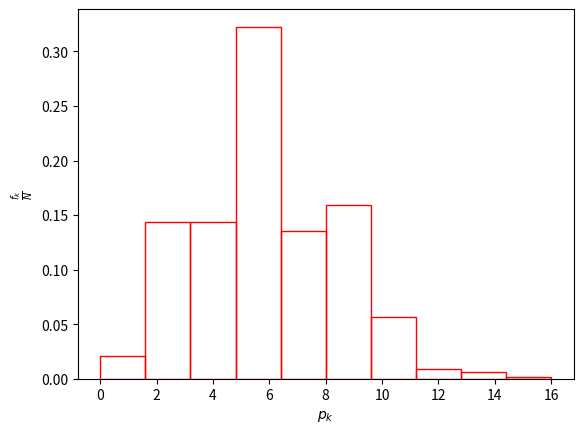
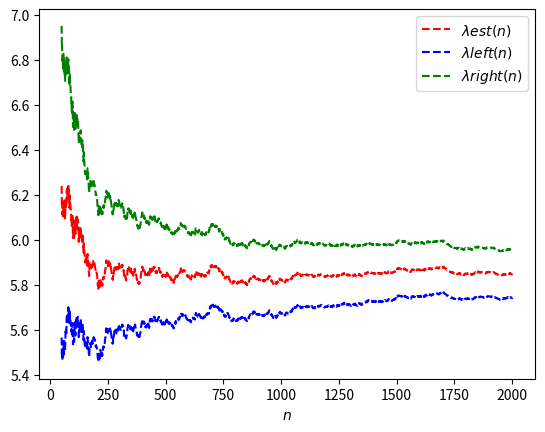
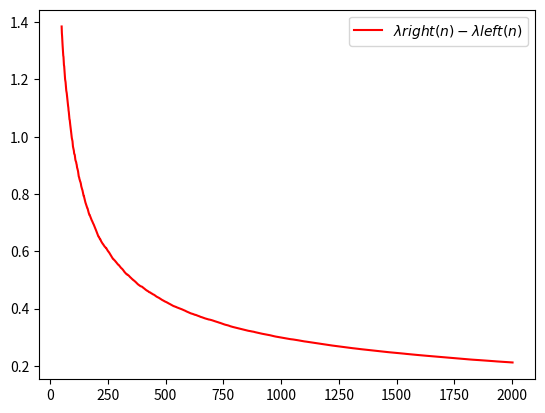
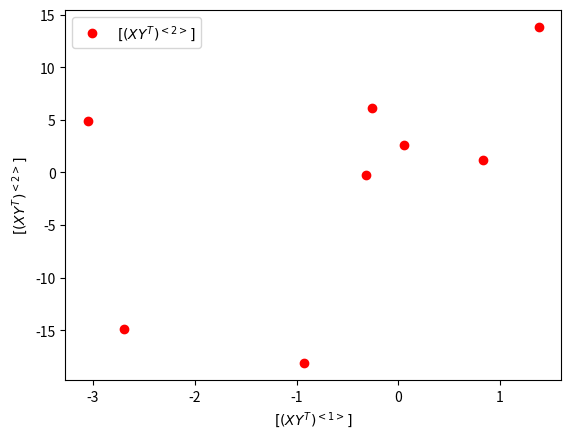
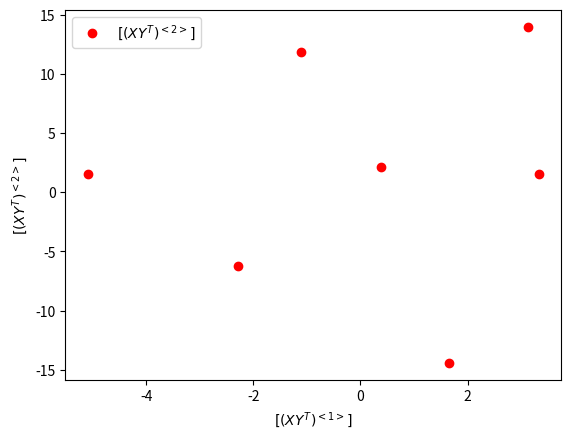

Write Python code to recreate these figures, in order.
# %%
import math
import numpy as np
import scipy.stats as stats
import matplotlib.pyplot as plt


class NormalDistribution:
    def __init__(self, data):
        self.data = data
        self.n = len(data)

        self.mean = np.mean(data)
        self.var = np.var(data, ddof=1)

        assert np.equal(self.var, np.sum((data - self.mean) ** 2) / (self.n - 1))

        # Ступені свободи
        self.df = self.n - 1
        # Стандартна похибка
        self.se = self.var / np.sqrt(self.n)

        self.alpha = 0.05
        self.t = stats.t.ppf(1 - self.alpha, self.df)

        self.ci_mean = [self.mean - self.t * self.se, self.mean + self.t * self.se]
        self.chi2 = [
            stats.chi2.ppf(self.alpha / 2, self.df),
            stats.chi2.ppf(1 - self.alpha / 2, self.df),
        ]
        self.ci_var = [self.df * self.var**2 / chi for chi in self.chi2]

    def __str__(self) -> str:
        return f"""
            границі довірчого інтервалу для мат. сподівання: {self.ci_mean}
            границі довірчого інтервалу для дисперсії: {self.ci_var}
            границі довірчого інтервалу xi-функції: {self.chi2}
        """


class PoissonDistribution:
    def __init__(self, data, alpha=0.05):
        self.data = data
        self.alpha = alpha

        self.n = len(data)

        self.max = np.max(data)
        self.min = np.min(data)

        self.range = self.max - self.min

        self.sorted_data = np.sort(data)

    def histogram(self, bins: int = 10):
        delta = self.range / bins
        pk = np.array([self.min + delta / 2 * (2 * j - 1) for j in range(1, bins + 1)])

        fk, _ = np.histogram(self.data, bins=np.linspace(self.min, self.max, bins + 1))
        fk_normalized = fk / self.n

        plt.bar(
            pk,
            fk_normalized,
            width=delta,
            align="center",
            edgecolor="red",
            facecolor="none",
        )
        plt.xlabel("$p_k$")
        plt.ylabel("$\\frac{f_k}{N}$")
        plt.show()

    def lam_est(self, n):
        return 1 / n * np.sum(self.data[:n])

    def lam_left(self, n, xalpha):
        return (math.sqrt(self.lam_est(n)) - xalpha / (2 * math.sqrt(n))) ** 2

    def lam_right(self, n, xalpha):
        return (math.sqrt(self.lam_est(n)) + xalpha / (2 * math.sqrt(n))) ** 2

    def plot_confidence_interval(self):
        xalpha = stats.norm.ppf(1 - self.alpha / 2)
        n = range(50, self.n + 1)

        lam_est = np.array([self.lam_est(n) for n in n])
        lam_left = np.array([self.lam_left(n, xalpha) for n in n])
        lam_right = np.array([self.lam_right(n, xalpha) for n in n])

        plt.plot(n, lam_est, label="$\\lambda est(n)$", color="r", linestyle="--")
        plt.plot(n, lam_left, label="$\\lambda left(n)$", color="b", linestyle="--")
        plt.plot(n, lam_right, label="$\\lambda right(n)$", color="g", linestyle="--")

        plt.legend(loc="upper right")
        plt.xlabel("$n$")
        plt.show()

        lam_diff = lam_right - lam_left
        plt.plot(
            n,
            lam_diff,
            label="$\\lambda right(n) - \\lambda left(n)$",
            color="r",
        )
        plt.legend(loc="upper right")
        plt.show()


def cofidence_interval(xy: list[int, 2], alpha=0.05):
    xalpha = stats.norm.ppf(1 - alpha / 2)

    n = len(xy[0])

    xmean = np.mean(xy[0])
    ymean = np.mean(xy[1])

    m = 1 / n * np.sum((xy[0] - xmean) * (xy[1] - ymean))

    sigma2x = 1 / n * np.sum((xy[0] - xmean) ** 2)
    sigma2y = 1 / n * np.sum((xy[1] - ymean) ** 2)

    k = m / math.sqrt(sigma2x * sigma2y)

    k_formula = (
        np.sum(xy[0] * xy[1]) - 1 / n * (np.sum(xy[0]) * np.sum(xy[1]))
    ) / math.sqrt(
        (np.sum(xy[0] ** 2) - 1 / n * (np.sum(xy[0])) ** 2)
        * (np.sum(xy[1] ** 2) - 1 / n * (np.sum(xy[1])) ** 2)
    )

    assert abs(k - k_formula) < 1e-5

    kleft = math.tanh(math.atanh(k) - xalpha / np.sqrt(n - 3))
    kright = math.tanh(math.atanh(k) + xalpha / np.sqrt(n - 3))

    print(f"Коефіцієнт кореляції: {k}")
    print(f"Границі довірчого інтервалу: [{kleft}, {kright}]")

    plt.plot(xy[0], xy[1], "o", color="red", label="$[(XY^T)^{<2>}]$")
    plt.ylabel("$[(XY^T)^{<2>}]$")
    plt.xlabel("$[(XY^T)^{<1>}]$")
    plt.legend()
    plt.show()


def main():
    np.random.seed(0)

    data = np.random.normal(10, 9, 2002)

    normal = NormalDistribution(data)

    print(normal)

    lam = 6
    data = np.random.poisson(lam, 2002)

    poisson = PoissonDistribution(data)

    poisson.histogram(bins=10)
    poisson.plot_confidence_interval()

    xy1 = np.array(
        [
            [-2.7, -0.931, -0.257, 1.381, -0.315, -3.05, 0.054, 0.835],
            [-14.902, -18.113, 6.138, 13.813, -0.227, 4.927, 2.576, 1.184],
        ]
    )
    print(xy1)
    cofidence_interval(xy1)

    xy2 = np.array(
        [
            [1.661, 3.333, -1.12, 0.377, -2.28, -5.092, 3.124],
            [-14.433, 1.527, 11.866, 2.121, -6.254, 1.58, 13.972],
        ]
    )
    print(xy2)
    cofidence_interval(xy2)


if __name__ == "__main__":
    main()

# %%
